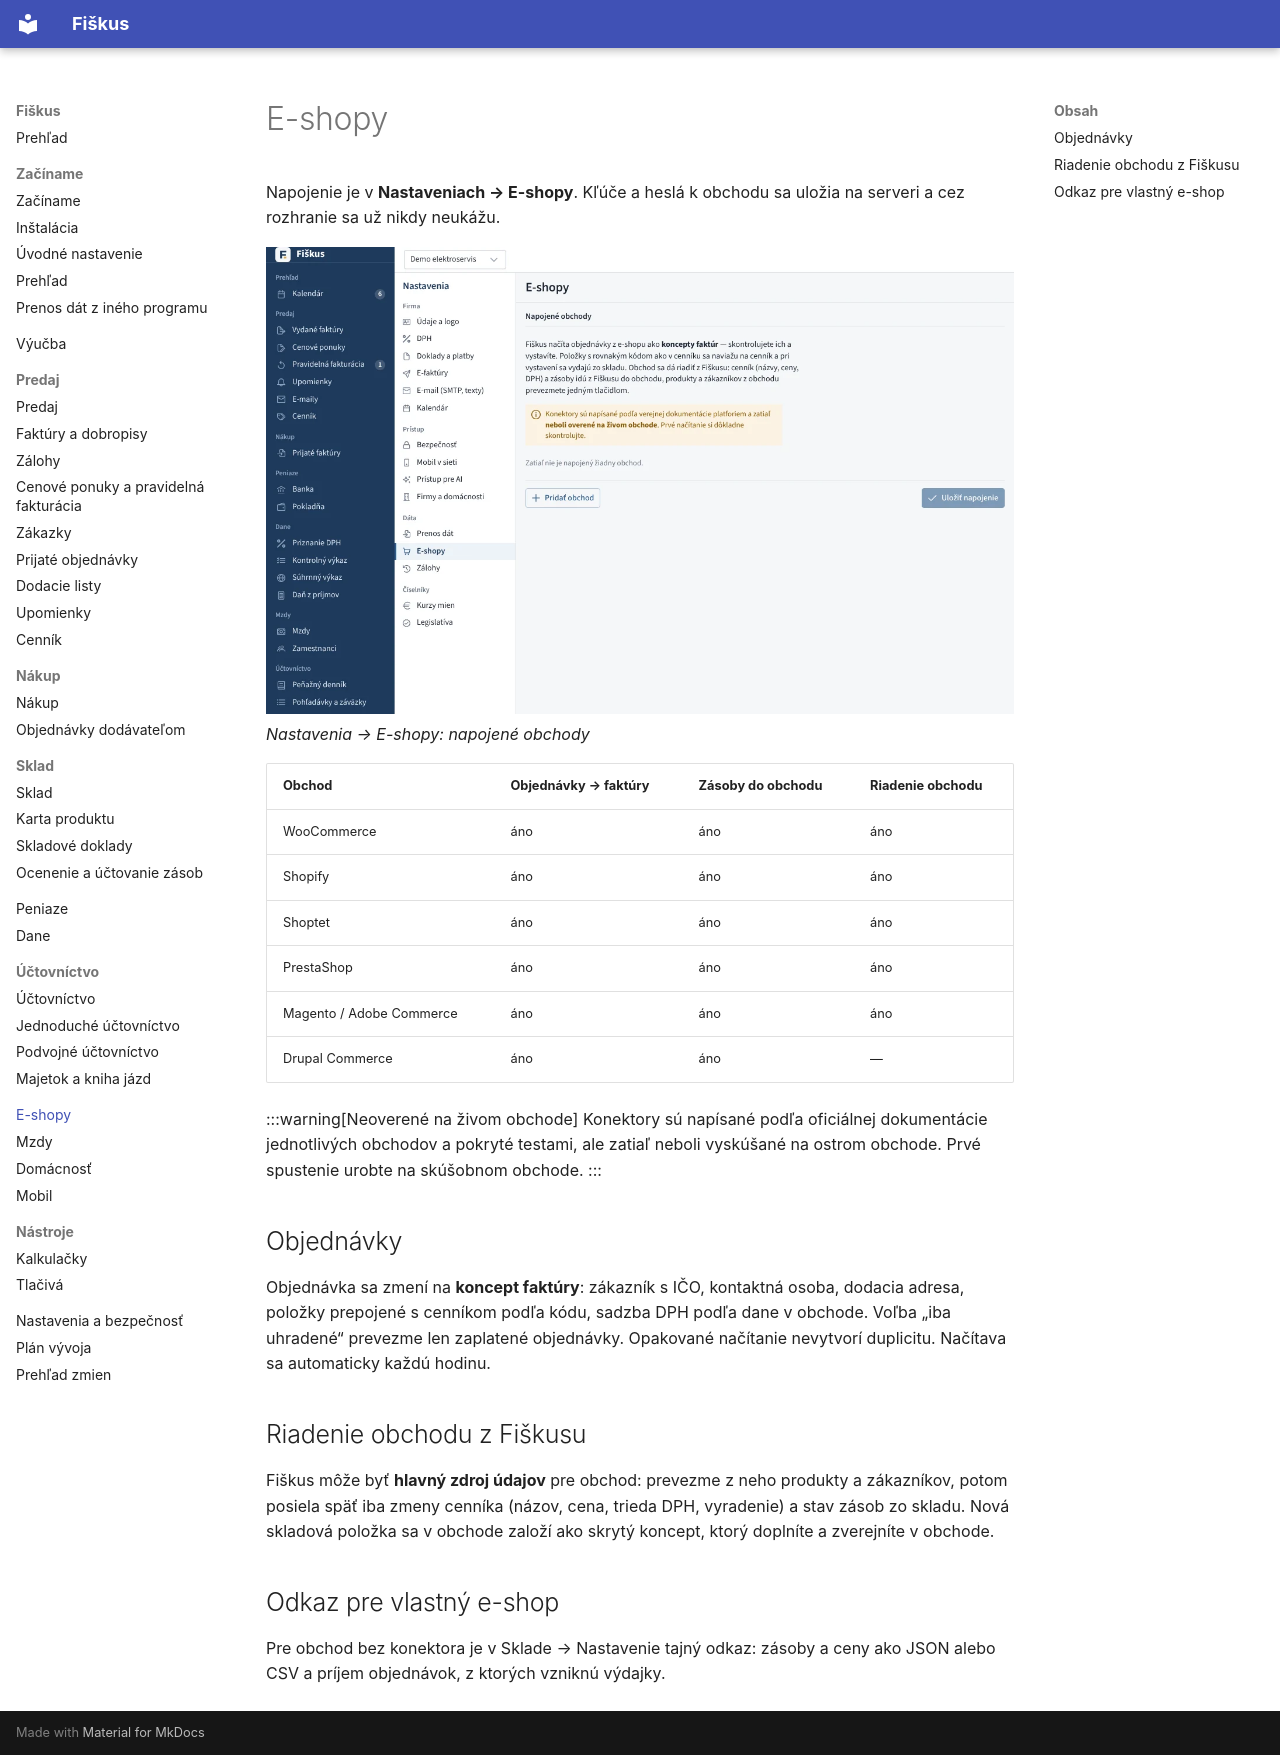

repository: fiskus-online/Fiskus · page: eshopy/index.html · generator: mkdocs

---
title: E-shopy
sidebar_position: 9
description: Objednávky z e-shopu do faktúr, zásoby do obchodu a riadenie obchodu z Fiškusu.
tags: [e-shop, sklad, predaj]
---

# E-shopy

Napojenie je v **Nastaveniach → E-shopy**. Kľúče a heslá k obchodu sa
uložia na serveri a cez rozhranie sa už nikdy neukážu.

![Nastavenia → E-shopy: napojené obchody](../obrazky/e-shopy.webp)
*Nastavenia → E-shopy: napojené obchody*


| Obchod | Objednávky → faktúry | Zásoby do obchodu | Riadenie obchodu |
|---|---|---|---|
| WooCommerce | áno | áno | áno |
| Shopify | áno | áno | áno |
| Shoptet | áno | áno | áno |
| PrestaShop | áno | áno | áno |
| Magento / Adobe Commerce | áno | áno | áno |
| Drupal Commerce | áno | áno | — |

:::warning[Neoverené na živom obchode]
Konektory sú napísané podľa oficiálnej dokumentácie jednotlivých obchodov
a pokryté testami, ale zatiaľ neboli vyskúšané na ostrom obchode. Prvé
spustenie urobte na skúšobnom obchode.
:::

## Objednávky

Objednávka sa zmení na **koncept faktúry**: zákazník s IČO, kontaktná osoba,
dodacia adresa, položky prepojené s cenníkom podľa kódu, sadzba DPH podľa
dane v obchode. Voľba „iba uhradené“ prevezme len zaplatené objednávky.
Opakované načítanie nevytvorí duplicitu. Načítava sa automaticky každú
hodinu.

## Riadenie obchodu z Fiškusu

Fiškus môže byť **hlavný zdroj údajov** pre obchod: prevezme z neho produkty
a zákazníkov, potom posiela späť iba zmeny cenníka (názov, cena, trieda DPH,
vyradenie) a stav zásob zo skladu. Nová skladová položka sa v obchode založí
ako skrytý koncept, ktorý doplníte a zverejníte v obchode.

## Odkaz pre vlastný e-shop

Pre obchod bez konektora je v Sklade → Nastavenie tajný odkaz: zásoby a ceny
ako JSON alebo CSV a príjem objednávok, z ktorých vzniknú výdajky.
